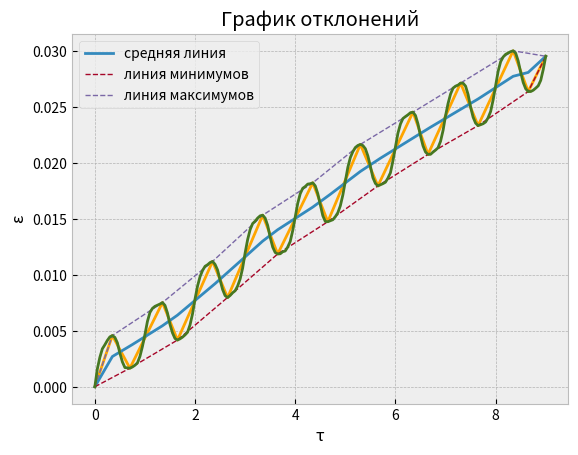

This chart was generated by the following Python code:
import time
import numpy as np
import matplotlib.pyplot as plt

from scipy import interpolate

cycles = np.array([0.0, 0.05, 0.1, 0.15000000000000002, 0.2, 0.25, 0.30000000000000004, 0.35000000000000003, 0.4, 0.45,
                   0.5, 0.55, 0.6000000000000001, 0.65, 0.7000000000000001,
                   0.75, 0.8, 0.8500000000000001, 0.9, 0.9500000000000001, 1.0, 1.05, 1.1, 1.1500000000000001,
                   1.2000000000000002, 1.25, 1.3, 1.35, 1.4000000000000001, 1.4500000000000002,
                   1.5, 1.55, 1.6, 1.6500000000000001, 1.7000000000000002, 1.75, 1.8, 1.85, 1.9000000000000001,
                   1.9500000000000002, 2.0, 2.0500000000000003, 2.1, 2.15, 2.2, 2.25,
                   2.3000000000000003, 2.35, 2.4000000000000004, 2.45, 2.5, 2.5500000000000003, 2.6, 2.6500000000000004,
                   2.7, 2.75, 2.8000000000000003, 2.85, 2.9000000000000004,
                   2.95, 3.0, 3.0500000000000003, 3.1, 3.1500000000000004, 3.2, 3.25, 3.3000000000000003, 3.35,
                   3.4000000000000004, 3.45, 3.5, 3.5500000000000003, 3.6, 3.6500000000000004,
                   3.7, 3.75, 3.8000000000000003, 3.85, 3.9000000000000004, 3.95, 4.0, 4.05, 4.1000000000000005,
                   4.15, 4.2, 4.25, 4.3, 4.3500000000000005, 4.4, 4.45, 4.5, 4.55,
                   4.6000000000000005, 4.65, 4.7, 4.75, 4.800000000000001, 4.8500000000000005, 4.9, 4.95, 5.0,
                   5.050000000000001, 5.1000000000000005, 5.15, 5.2, 5.25, 5.300000000000001,
                   5.3500000000000005, 5.4, 5.45, 5.5, 5.550000000000001, 5.6000000000000005, 5.65, 5.7, 5.75,
                   5.800000000000001, 5.8500000000000005, 5.9, 5.95, 6.0, 6.050000000000001,
                   6.1000000000000005, 6.15, 6.2, 6.25, 6.300000000000001, 6.3500000000000005, 6.4, 6.45, 6.5,
                   6.550000000000001, 6.6000000000000005, 6.65, 6.7, 6.75, 6.800000000000001,
                   6.8500000000000005, 6.9, 6.95, 7.0, 7.050000000000001, 7.1000000000000005, 7.15, 7.2, 7.25,
                   7.300000000000001, 7.3500000000000005, 7.4, 7.45, 7.5, 7.550000000000001,
                   7.6000000000000005, 7.65, 7.7, 7.75, 7.800000000000001, 7.8500000000000005, 7.9, 7.95, 8.0,
                   8.05, 8.1, 8.15, 8.200000000000001, 8.25, 8.3, 8.35, 8.4, 8.450000000000001,
                   8.5, 8.55, 8.6, 8.65, 8.700000000000001, 8.75, 8.8, 8.85, 8.9, 8.950000000000001, 9.0])
strain = np.array([0.0, 0.0015931005515946695, 0.002626969420715431, 0.003392996590373509, 0.0037496421269588042,
                   0.004142609527270465, 0.0044546743109727975, 0.004575687987183389,
                   0.00441076389030662, 0.003926659950151647, 0.00300593631937947, 0.002222457216953004,
                   0.0017172354932690995, 0.001693675468581628, 0.0016602378519065732, 0.0017684242817978019,
                   0.0019222027085808175, 0.0021367965801760663, 0.0027088195363837693, 0.003599821120436521,
                   0.0046649346675697615, 0.00584382865767251, 0.006636816669969723, 0.007001092593119728,
                   0.007182458505185726, 0.00728487299129515, 0.007388217193554526, 0.007519394638041228,
                   0.007268119261236377, 0.006581232852214352, 0.005569487252408645, 0.0048118710329964785,
                   0.004312099943753125, 0.004173419715196733, 0.004282020003840125, 0.004431761304214034,
                   0.004629577270589714, 0.0048676454425443305, 0.005524241056388413, 0.006516737266718518,
                   0.00784294262815438, 0.008991866483531879, 0.009836179994536879, 0.010382672746197533,
                   0.010758108526127099, 0.010896792759245188, 0.011092022282764534, 0.01119461906849438,
                   0.010927014314355936, 0.010424076082124624, 0.009533432993634154, 0.008686699215708615,
                   0.008140264934374255, 0.00796647293429489, 0.008151908443661529, 0.008393668006257465,
                   0.008572496854705094, 0.00899467467550131, 0.009625244645593832, 0.010593906196435061,
                   0.011963911062539929, 0.013147172159847008, 0.014038310627844016, 0.01457422876246449,
                   0.014785557863819025, 0.015065430183828873, 0.01526438004584017, 0.015321889037238258,
                   0.015055250512777492, 0.01440644273473551, 0.013347521855506025, 0.012471833074867942,
                   0.011987974496790574, 0.011859309700505178, 0.011875099797170953, 0.012055928405862427,
                   0.012123874421731799, 0.012480822605948294, 0.012978930288643019, 0.01394986940237342,
                   0.01515503933344818, 0.016384416732674816, 0.017244663331191824, 0.01772509373595795,
                   0.017881980193494938, 0.0180991256094641, 0.018130345853915594, 0.018212424168978628,
                   0.017936184022854615, 0.01724234058630718, 0.01626143479830862, 0.01528351576832962,
                   0.014759773364209151, 0.01473850964235932, 0.014829623665668631, 0.014914503378904466,
                   0.015183346741320995, 0.015539856641898988, 0.016157954476058563, 0.01711893433207532,
                   0.01837838136451389, 0.01959342620106492, 0.02046934014640669, 0.0209975739132312,
                   0.0213647890110144, 0.02154656339710722, 0.02163958861649217, 0.021540361081742853,
                   0.021252963254688412, 0.02060870508772356, 0.01968512856574165, 0.018674256811274183,
                   0.018156922735509937, 0.01793557042724038, 0.018033401336852314, 0.018137109621919476,
                   0.018262769119208155, 0.01862794364507426, 0.019107364358662296, 0.020182102677863738,
                   0.021406072205626896, 0.022649236926627406, 0.023463916601932047, 0.023954824550666297,
                   0.024126996462173485, 0.024285736310883793, 0.024473140415192413, 0.02452084540514677,
                   0.024222009717739423, 0.023466218147609963, 0.02240376488194954, 0.021516156230548224,
                   0.020964716029353205, 0.02074750460382797, 0.020754592455041767, 0.020954981401062885,
                   0.021131495215883644, 0.02133925161844872, 0.02191516457224103, 0.022879238440760667,
                   0.02420104930417754, 0.02528936672156929, 0.026137406153677566, 0.026669636466778,
                   0.02684288099823083, 0.026933927944623407, 0.027115899418099637, 0.02710447953277464,
                   0.02684256158445943, 0.026096363018378685, 0.024975796821137302, 0.024072101068730048,
                   0.023537795483214333, 0.023321402289031182, 0.023399069027554256, 0.023489081194942692,
                   0.023644540541802563, 0.024021074315761975, 0.02458044816485063, 0.025617453386939437,
                   0.026892940800409746, 0.028176436866647094, 0.029030767260062533, 0.02944685451941927,
                   0.02968532668486119, 0.029804230188804383, 0.02992480472044324, 0.03, 0.02978570590127,
                   0.029093102787865595, 0.028070587710540645, 0.027171168407073797, 0.026607814178127954,
                   0.02636028710353022, 0.0263618442451501, 0.02647758686954176, 0.026664338518962747,
                   0.02687292152983245, 0.02736166092799099, 0.028333467897468063, 0.02951031223280901])

def timer(func):
    def wrapper(*args, **kwargs):
        # start the timer
        start_time = time.time()
        # call the decorated function
        result = func(*args, **kwargs)
        # remeasure the time
        end_time = time.time()
        # compute the elapsed time and print it
        execution_time = end_time - start_time
        print(f"Execution time: {execution_time} seconds")
        # return the result of the decorated function execution
        return result
    # return reference to the wrapper function
    return wrapper


@timer
def cyclic_strain_analyzer(x: np.array, y: np.array):
    '''
    .....................
    Функция для  последовательного нахождения максимумов и минимумов,
    интерполировании их линий, нахождения средней линии, нахождения растояния
    от вершин до средней линии
    :param x:
    :param y:
    :return:x_max_array_new, y_max_array_new, x_min_array_new, y_min_array_new, x_middle_line_array, y_middle_line_array
    '''

    x = x.tolist()
    y = y.tolist()
    y_max_array = [0]
    x_min_array = [0]
    y_min_array = [0]
    x_max_array = [0]

    #Цикл для нахождения точек минимума и максимума сравнивая текущую точку и четыре предыдущих
    i = 4
    while i < (len(y)):
        if y[i - 3] < y[i - 2] and y[i - 2] > y[i-1]:
            if y[i - 4] < y[i - 3] or y[i - 1] > y[i]:
                y_max_array.append(y[i - 2])
                x_max_array.append(x[i - 2])
        elif y[i - 3] > y[i - 2] and y[i - 2] < y[i-1]:
            if y[i - 4] > y[i - 3] and y[i - 1] < y[i]:
                y_min_array.append(y[i - 2])
                x_min_array.append(x[i - 2])
        elif y[i - 1] == y[i]:
            if y[i - 2] > y[i - 1]:
                y_min_array.append(y[i])
                x_min_array.append(x[i])
            else:
                y_max_array.append(y[i])
                x_max_array.append(x[i])
        i += 1

    # Цикл для удаления точек максимума, если расстояние между ними менее 5 точек.
    # Сравнивается текущее значение с предыдущим
    i = 1
    while i < len(y_max_array):
        if (y.index(y_max_array[i])-y.index(y_max_array[i-1])) < 5:
            if y_max_array[i] > y_max_array[i-1]:
                y_max_array.remove(y_max_array[i-1])
                x_max_array.remove(x_max_array[i-1])
            elif y_max_array[i] < y_max_array[i-1]:
                y_max_array.remove(y_max_array[i])
                x_max_array.remove(x_max_array[i])
        i += 1

    # Цикл для удаления точек минимума, если расстояние между ними менее 5 точек.
    # Сравнивается текущее значение с предыдущим
    i = 1
    while i < len(y_min_array):
        if (y.index(y_min_array[i])-y.index(y_min_array[i-1])) < 5:
            if y_min_array[i] < y_min_array[i-1]:
                y_min_array.remove(y_min_array[i-1])
                x_min_array.remove(x_min_array[i-1])
            elif y_min_array[i] > y_min_array[i-1]:
                y_min_array.remove(y_min_array[i])
                x_min_array.remove(x_min_array[i])
        i+=1

    #Добавление последнего значения исходного массива к линиям максимумов и минимумов
    y_min_array.append(y[- 1])
    x_min_array.append(x[- 1])
    y_max_array.append(y[- 1])
    x_max_array.append(x[- 1])
    points_minimum = dict(zip(x_min_array, y_min_array))
    points_maximum = dict(zip(x_max_array, y_max_array))
    points_minimum.update(points_maximum)
    points_min_max = dict(sorted(points_minimum.items()))
    x_points = points_min_max.keys()
    y_points = points_min_max.values()



    print(points_minimum)
    #Интерполяция линии минимумов
    temp = interpolate.interp1d(x_min_array, y_min_array)
    x_min_array_new = x
    y_min_array_new = temp(x_min_array_new)

    #Интерполяция линии максимумов
    temp = interpolate.interp1d(x_max_array, y_max_array)
    x_max_array_new = x
    y_max_array_new = temp(x_max_array_new)

    @timer
    def surch_middle_line(x_max_array: np.array, y_max_array: np.array, y_min_array: np.array):
        '''
        Функция для нахождения средней линии по середине интерполированных линий максимумов и минимумов
        :param x_max_array:
        :param y_max_array:
        :param y_min_array:
        :return: x_middle_line_array, y_middle_line_array
        '''

        x_middle_line_array = []
        y_middle_line_array = []

        #Нахождение средней линии как половины разницы значений линий минимумов и максимумов по прямой иксов с 0-й позиции
        i = 0
        while i < (len(x_min_array_new)):
            x_middle_line_array.append(x_max_array[i] )
            y_middle_line_array.append((y_max_array[i] + y_min_array[i]) / 2)
            i += 1
        return x_middle_line_array, y_middle_line_array

    x_middle_line_array, y_middle_line_array = surch_middle_line(x_max_array_new,
                                                                 y_max_array_new, y_min_array_new)

    @timer
    def surch_distance_min_max(x_middle_line_array: np.array, y_middle_line_array: np.array, x_min_array: np.array,
                               y_min_array: np.array, y_max_array, x_max_array):
        '''
        Функция для нахождения расстояния от вершин до средней линии
        :param x_middle_line_array:
        :param y_middle_line_array:
        :param x_min_array:
        :param y_min_array:
        :param y_max_array:
        :param x_max_array:
        :return: distance_min, distance_max
        '''
        distance_min = []
        distance_max = []
        distance_comparison_min = []
        distance_comparison_max = []

        #Нахождение расстояния между средней линией и точек минимума по формуле для перпендикуляра от точки до прямой
        #Перебираются для каждой точки значения всей средней линии.Не учитываются добавленные точки начала и конца
        i, k = 1, 0
        while i < (len(y_min_array)-1):
            while k < len(x_middle_line_array):
                distance_comparison_min.append(np.sqrt(
                    (x_min_array[i] - x_middle_line_array[k]) ** 2 + (y_min_array[i] - y_middle_line_array[k]) ** 2))
                k += 1
            k = 0
            i += 1
            distance_min.append(min(distance_comparison_min))
            distance_comparison_min = []

        #Нахождение расстояния между средней линией и точек максимума.Перебираются для каждой точки значения
        #всей средней линии.Не учитываются добавленные точки начала и конца
        i, k = 1, 0
        while i < (len(y_max_array)-1):
            while k < len(x_middle_line_array):
                distance_comparison_max.append(np.sqrt(
                    (x_max_array[i] - x_middle_line_array[k]) ** 2 + (y_max_array[i] - y_middle_line_array[k]) ** 2))
                k += 1
            k = 0
            i += 1
            distance_max.append(min(distance_comparison_max))
            distance_comparison_max = []
        return distance_min, distance_max

    distance_min, distance_max = surch_distance_min_max(x_middle_line_array, y_middle_line_array, x_min_array,
                                                        y_min_array, y_max_array, x_max_array)

    maxX = np.max(x)
    minX = np.min(x)
    maxY = np.max(y)
    minY = np.min(y)

    maximums = {'maxX': maxX, 'minX': minX, 'maxY': maxY, 'minY': minY}
    return (np.array(x_max_array_new), np.array(y_max_array_new), np.array(x_min_array_new), np.array(y_min_array_new),
            np.array(x_middle_line_array), np.array(y_middle_line_array), np.array(distance_min),
            np.array(distance_max), maximums,x_points,y_points)


if __name__ == "__main__":
    plt.style.use('bmh')
    (x_max_array, y_max_array, x_min_array, y_min_array, x_middle_line_array, y_middle_line_array, distance_min,
     distance_max, maximums,x_points,y_points) = cyclic_strain_analyzer(cycles, strain)
    plt.plot(x_points,y_points,color='orange')
    plt.ylabel('ε')
    plt.xlabel('τ')
    plt.title('График отклонений')
    plt.legend()
    plt.show()
    plt.plot(x_middle_line_array, y_middle_line_array, label='средняя линия')
    plt.ylabel('ε')
    plt.xlabel('τ')
    plt.plot(x_min_array, y_min_array, linewidth=1, linestyle='dashed', label='линия минимумов')
    plt.plot(x_max_array, y_max_array, linewidth=1, linestyle='dashed', label='линия максимумов')
    plt.plot(cycles, strain)
    plt.legend()
    plt.show()
